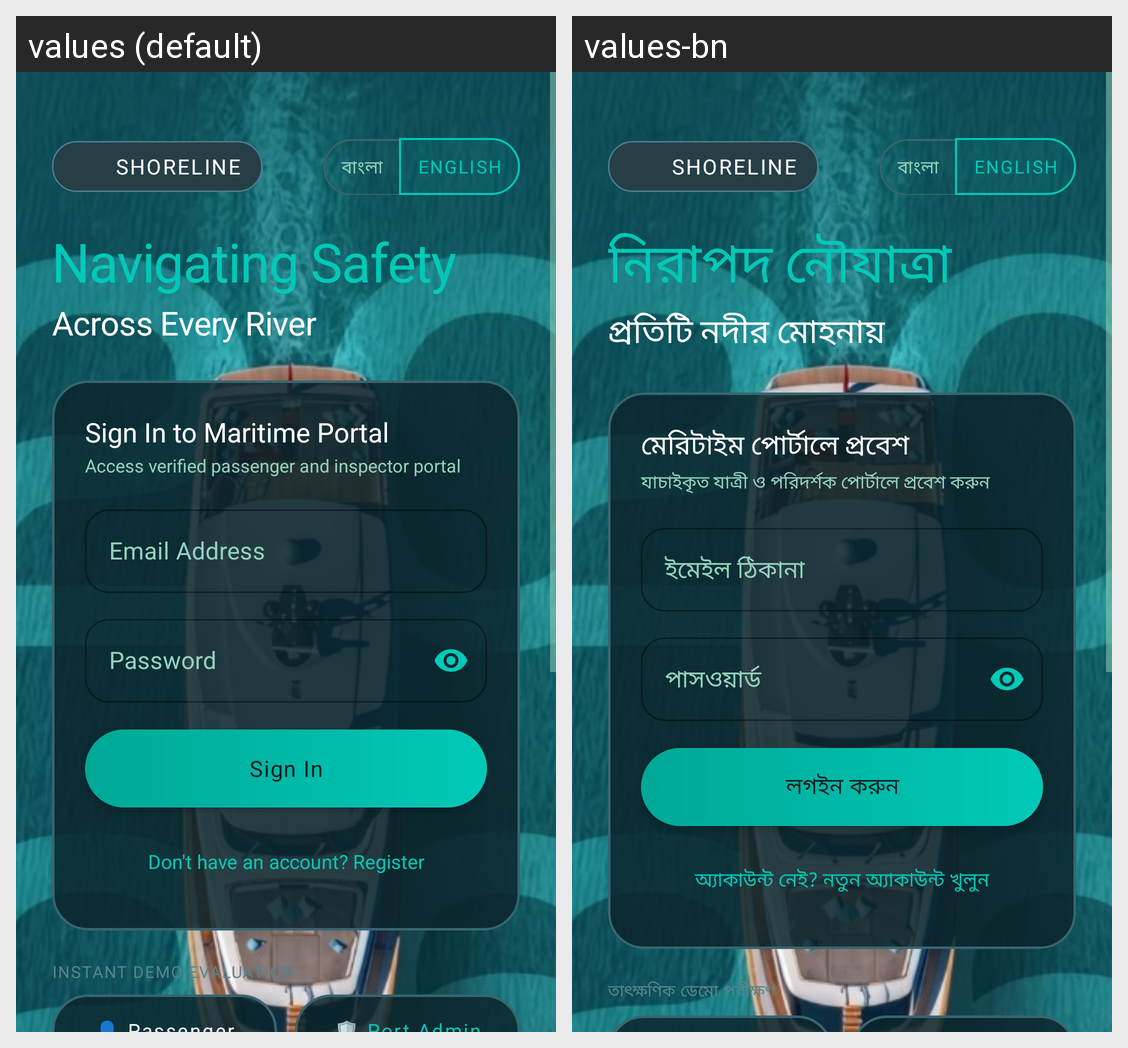

Here is an Android app screen in its default locale and in the app's own translations. Write out the translated-string differences for the strings that appear on this screen.
Android screen res/layout/activity_login.xml rendered under 2 locales, left to right: values (default), values-bn. Device: Nexus 5 (rendered at 1080×1920; each locale shown at half size, 540×960, under a caption strip naming it); theme Theme.ShoreLine.
Strings drawn on this screen, with the default value and each locale's value (text and hints the layout hard-codes, and strings that could not be matched under every locale, appear in the picture but are not listed):

login_hero_title
  values: Navigating Safety
  values-bn: নিরাপদ নৌযাত্রা

login_hero_subtitle
  values: Across Every River
  values-bn: প্রতিটি নদীর মোহনায়

login_card_title
  values: Sign In to Maritime Portal
  values-bn: মেরিটাইম পোর্টালে প্রবেশ

login_card_subtitle
  values: Access verified passenger and inspector portal
  values-bn: যাচাইকৃত যাত্রী ও পরিদর্শক পোর্টালে প্রবেশ করুন

label_email
  values: Email Address
  values-bn: ইমেইল ঠিকানা

label_password
  values: Password
  values-bn: পাসওয়ার্ড

btn_login
  values: Sign In
  values-bn: লগইন করুন

prompt_no_account
  values: Don't have an account? Register
  values-bn: অ্যাকাউন্ট নেই? নতুন অ্যাকাউন্ট খুলুন

login_demo_header
  values: INSTANT DEMO EVALUATION
  values-bn: তাৎক্ষণিক ডেমো পরীক্ষণ
